Run: headless pygame with SDL's dummy video driver; simulated clock (each Clock.tick advances the game by its frame time, no real sleeping); random seed 0; keys injected as events and as key.get_pressed() state; no mouse input.
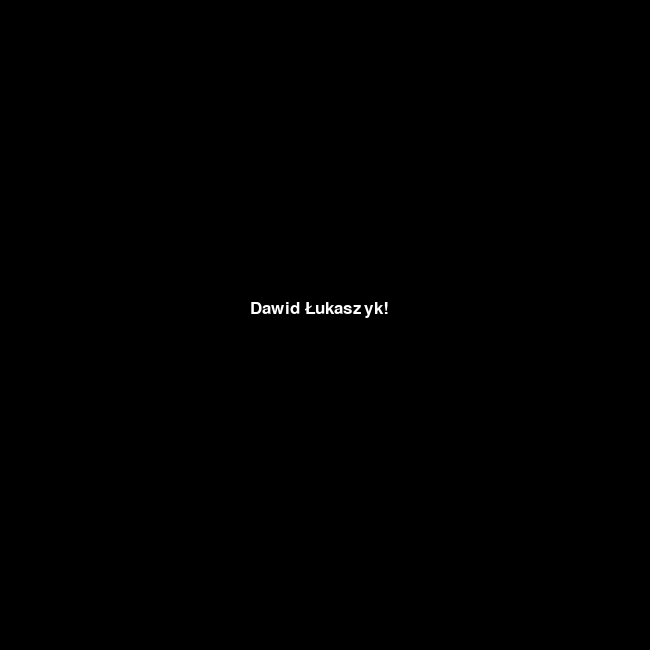
Frame 1 of 4 · flips 1–60 · no input
Frame 2 of 4 · flips 61–180 · tapped SPACE, RETURN · held RIGHT (→), D · screen unchanged from frame 1, image omitted
Frame 3 of 4 · flips 181–300 · held DOWN (↓), S · screen unchanged from frame 2, image omitted
Frame 4 of 4 · flips 301–420 · held LEFT (←), A, UP (↑), W · screen unchanged from frame 3, image omitted

The pygame program that drew these frames:

import pygame

pygame.init()

window = pygame.display.set_mode((650, 650))
pygame.display.set_caption("Text") #zmiana nazwy okna

FONT = pygame.font.SysFont("cambria", 25)

def draw_text(text, font, color, x, y):
    window.fill((0, 0, 0))

    TEXT = font.render(text, True, color)
    window.blit(TEXT, (x, y))


run = True

while run:
    pygame.time.delay(30)

    draw_text("Dawid Łukaszyk!", FONT, (255, 255, 255), 250, 300)

    for event in pygame.event.get():
        if event.type == pygame.QUIT:
            run = False

    pygame.display.update()

pygame.quit()
